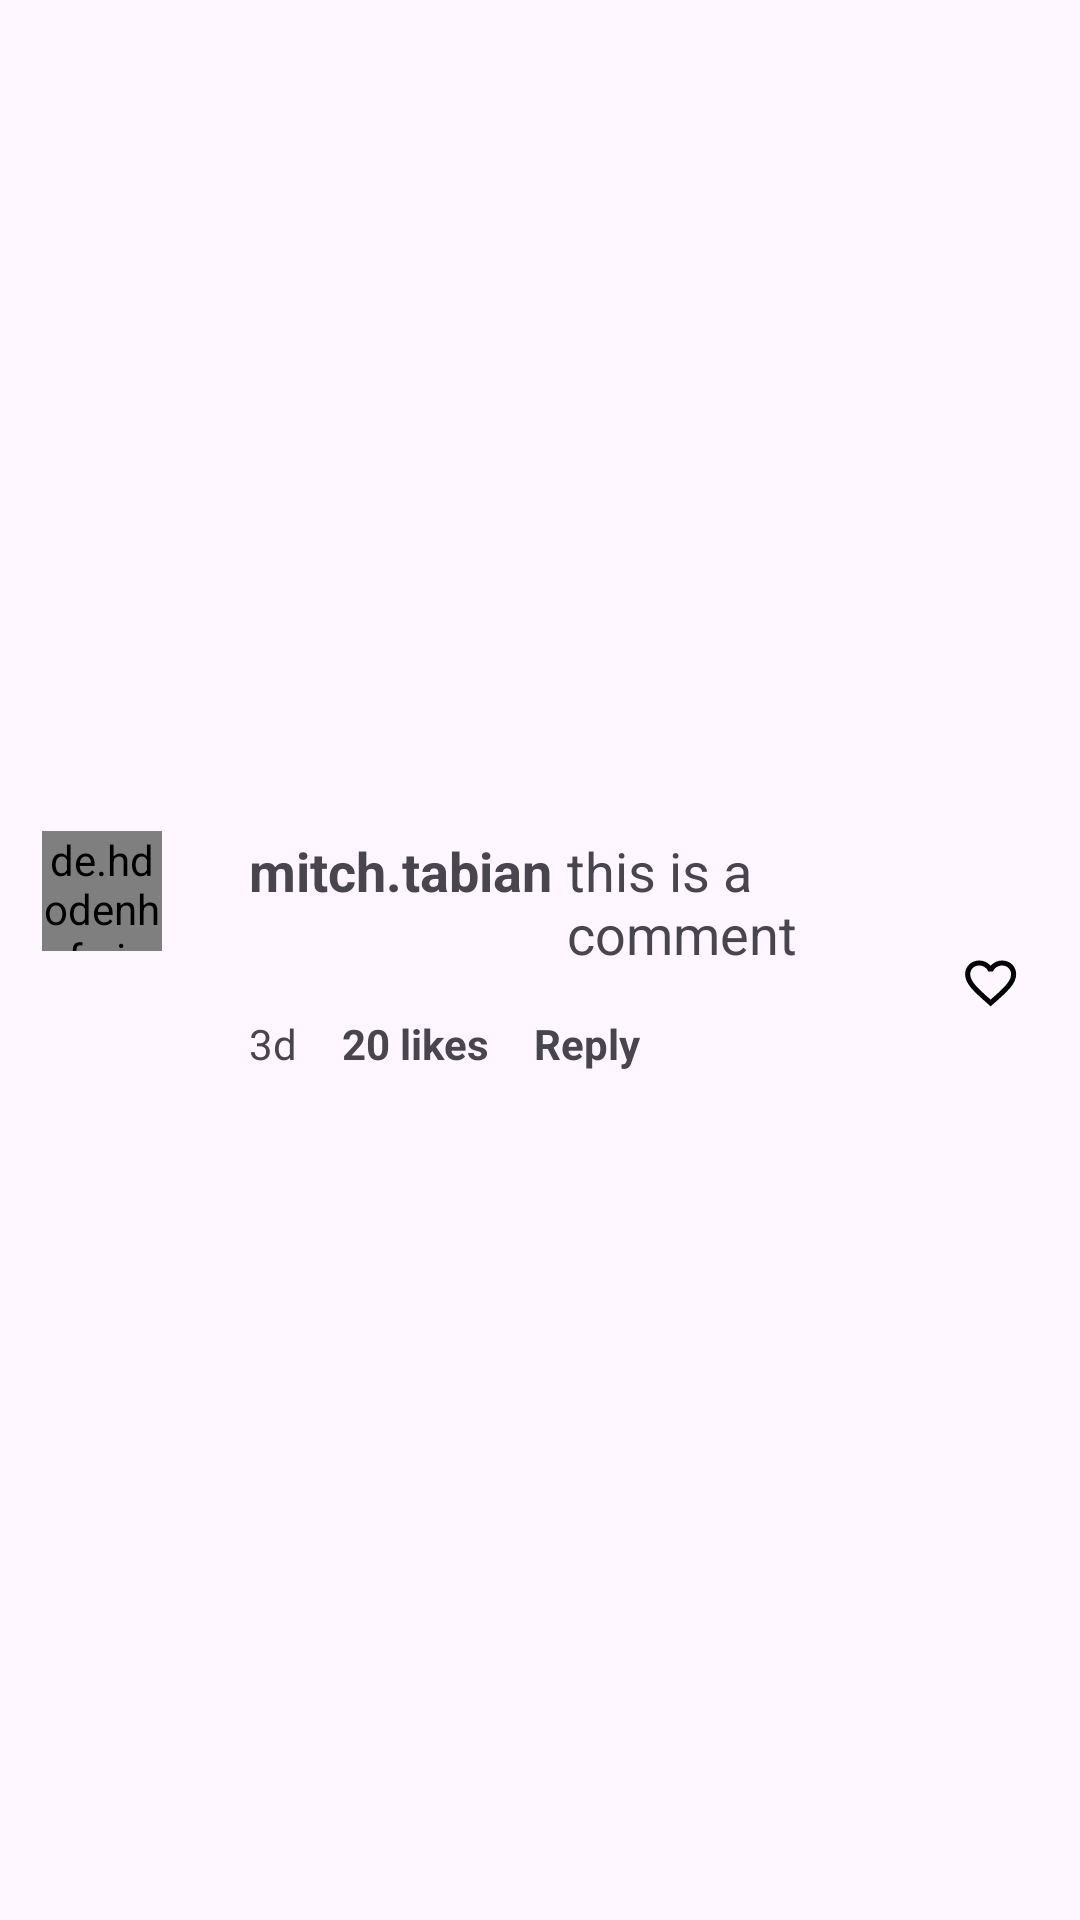

This screen was rendered from an Android layout file. Write that file and the resources it references.
<!-- AndroidManifest.xml: application theme Theme.MediaSocial -->
<!-- res/layout/layout_comment.xml -->
<?xml version="1.0" encoding="utf-8"?>
<androidx.constraintlayout.widget.ConstraintLayout xmlns:android="http://schemas.android.com/apk/res/android"
    android:layout_width="wrap_content"
    android:layout_height="wrap_content"
    xmlns:app="http://schemas.android.com/apk/res-auto">
    <RelativeLayout
        android:layout_width="match_parent"
        android:layout_height="wrap_content"
        app:layout_constraintBottom_toBottomOf="parent"
        app:layout_constraintTop_toTopOf="parent"
        app:layout_constraintLeft_toLeftOf="parent"
        app:layout_constraintRight_toRightOf="parent">
        <de.hdodenhof.circleimageview.CircleImageView
            android:id="@+id/profileImage"
            android:layout_width="40dp"
            android:layout_height="40dp"
            android:layout_marginStart="14dp"
            android:layout_marginTop="14dp"
            android:layout_marginEnd="14dp"
            android:layout_marginBottom="14dp"
            android:src="@drawable/user"
            app:civ_border_color="@color/black"
            app:civ_border_width="1dp" />

        <RelativeLayout
            android:layout_width="match_parent"
            android:layout_height="wrap_content"
            android:layout_marginTop="15dp"
            android:layout_toRightOf="@+id/profileImage">
            <RelativeLayout
                android:layout_width="match_parent"
                android:layout_height="wrap_content"
                android:layout_marginRight="60dp"
                android:layout_marginBottom="20dp">
                <TextView
                    android:layout_width="wrap_content"
                    android:layout_height="wrap_content"
                    android:text="mitch.tabian"
                    android:id="@+id/comment_username"
                    android:layout_marginLeft="15dp"
                    android:textSize="18sp"
                    android:textStyle="bold"/>

                <TextView
                    android:layout_width="wrap_content"
                    android:layout_height="wrap_content"
                    android:text="this is a comment"
                    android:layout_marginLeft="5dp"
                    android:textSize="18sp"
                    android:layout_toRightOf="@+id/comment_username"
                    android:id="@+id/comment"/>


                <TextView
                    android:layout_width="wrap_content"
                    android:layout_height="wrap_content"
                    android:text="3d"
                    android:textSize="14sp"
                    android:id="@+id/comment_time_posted"
                    android:layout_marginTop="15dp"
                    android:layout_marginLeft="15dp"
                    android:layout_below="@+id/comment"/>

                <TextView
                    android:layout_width="wrap_content"
                    android:layout_height="wrap_content"
                    android:text="20 likes"
                    android:textStyle="bold"

                    android:textSize="14sp"
                    android:id="@+id/comment_likes"
                    android:layout_marginTop="15dp"
                    android:layout_marginLeft="15dp"
                    android:layout_below="@+id/comment"
                    android:layout_toRightOf="@+id/comment_time_posted"/>

                <TextView
                    android:layout_width="wrap_content"
                    android:layout_height="wrap_content"
                    android:text="Reply"
                    android:textStyle="bold"
                    android:textSize="14sp"
                    android:id="@+id/comment_reply"
                    android:layout_marginTop="15dp"
                    android:layout_marginLeft="15dp"
                    android:layout_below="@+id/comment"
                    android:layout_toRightOf="@+id/comment_likes"/>
            </RelativeLayout>
            <ImageView
                android:layout_width="20dp"
                android:layout_height="20dp"
                android:id="@+id/comment_like"
                android:layout_alignParentRight="true"
                android:layout_marginRight="20dp"
                android:src="@drawable/ic_like"
                android:layout_centerVertical="true"/>
        </RelativeLayout>
    </RelativeLayout>
</androidx.constraintlayout.widget.ConstraintLayout>
<!-- resources referenced by this layout -->
<resources>
  <color name="black">#FF000000</color>
  <!-- drawable ic_like (drawable) -->
  <?xml version="1.0" encoding="utf-8"?>
  <vector
      android:height="24dp"
      android:viewportHeight="48"
      android:viewportWidth="47"
      android:width="24dp"
      xmlns:android="http://schemas.android.com/apk/res/android"
      >
  
          <path
              android:fillColor="@android:color/black"
              android:pathData="M33 6c-3.48 0-6.82 1.62-9 4.17C21.82 7.62 18.48 6 15 6 8.83 6 4 10.83 4 17c0 7.55 6.8 13.72 17.1 23.07L24 42.7l2.9-2.63C37.2 30.72 44 24.55 44 17c0-6.17-4.83-11-11-11zm-8.79 31.11-.21.19-.21-.19C14.28 28.48 8 22.78 8 17c0-3.99 3.01-7 7-7 3.08 0 6.08 1.99 7.13 4.72h3.73C26.92 11.99 29.92 10 33 10c3.99 0 7 3.01 7 7 0 5.78-6.28 11.48-15.79 20.11z"
              />
  
  
  </vector>
  <!-- drawable user: vector/xml drawable (drawable, 15606 chars, omitted) -->
  <style name="Theme.MediaSocial" parent="Base.Theme.MediaSocial" />
  <style name="Base.Theme.MediaSocial" parent="Theme.Material3.DayNight.NoActionBar">
          
          
      </style>
</resources>
